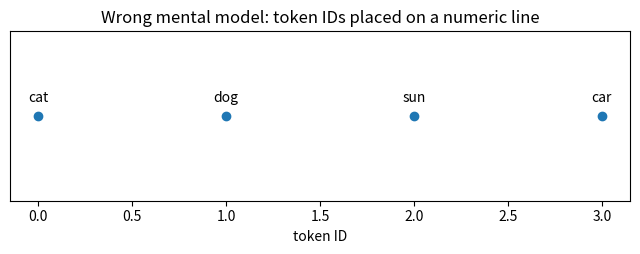

Write Python code to recreate this figure. (Note: this script raises an exception after producing the figure.)
tokens = ["cat", "dog", "sun", "car"]
ids = [0, 1, 2, 3]

for token, token_id in zip(tokens, ids):
    print(f"{token:>3} -> {token_id}")

print("\nFake numeric distances if IDs are treated as values:")
print("|dog-cat| =", abs(1 - 0))
print("|car-cat| =", abs(3 - 0))

import matplotlib.pyplot as plt

plt.figure(figsize=(8, 2.2))
plt.scatter(ids, [0] * len(ids))

for token, token_id in zip(tokens, ids):
    plt.annotate(token, (token_id, 0), xytext=(0, 10), textcoords="offset points", ha="center")

plt.yticks([])
plt.xlabel("token ID")
plt.title("Wrong mental model: token IDs placed on a numeric line")
plt.show()

import mlx.core as mx

V = 4
one_hot_table = mx.eye(V)

print(one_hot_table)
print("shape:", one_hot_table.shape)

cat = one_hot_table[0]
dog = one_hot_table[1]
car = one_hot_table[3]

print("cat·dog =", mx.sum(cat * dog).item())
print("cat·car =", mx.sum(cat * car).item())

# 手工造一个很小的 embedding table：V=4, C=2
E = mx.array([
    [ 1.0,  0.2],   # token 0
    [ 0.8,  0.3],   # token 1
    [-0.5,  1.0],   # token 2
    [-0.7,  0.9],   # token 3
])

token_id = 1
embedding = E[token_id]

print("E shape    :", E.shape)
print("token_id   :", token_id)
print("embedding  :", embedding)
print("embed shape:", embedding.shape)

one_hot = one_hot_table[token_id]

via_matmul = one_hot @ E
via_lookup = E[token_id]

mx.eval(via_matmul, via_lookup)

print("one-hot @ E:", via_matmul)
print("E[id]      :", via_lookup)
print("same       :", bool(mx.allclose(via_matmul, via_lookup)))

toy_tokens = ["cat", "dog", "sun", "car"]
toy_E = [
    [0.9, 0.8],
    [1.1, 0.9],
    [-0.9, 1.0],
    [-0.8, -0.7],
]

xs = [p[0] for p in toy_E]
ys = [p[1] for p in toy_E]

plt.figure(figsize=(6, 5))
plt.scatter(xs, ys)

for token, px, py in zip(toy_tokens, xs, ys):
    plt.annotate(token, (px, py), xytext=(6, 6), textcoords="offset points")

plt.axhline(0, linewidth=0.8)
plt.axvline(0, linewidth=0.8)
plt.xlabel("embedding dimension 0")
plt.ylabel("embedding dimension 1")
plt.title("Toy 2D embedding geometry (illustration only)")
plt.show()

# V=4, C=2 的小例子
ids_1d = mx.array([0, 1, 2, 3])
vectors_1d = E[ids_1d]

ids_batch = mx.array([
    [0, 1, 2],
    [3, 2, 1],
])
vectors_batch = E[ids_batch]

print("ids_1d       :", ids_1d.shape)
print("vectors_1d   :", vectors_1d.shape)
print("ids_batch    :", ids_batch.shape)
print("vectors_batch:", vectors_batch.shape)
